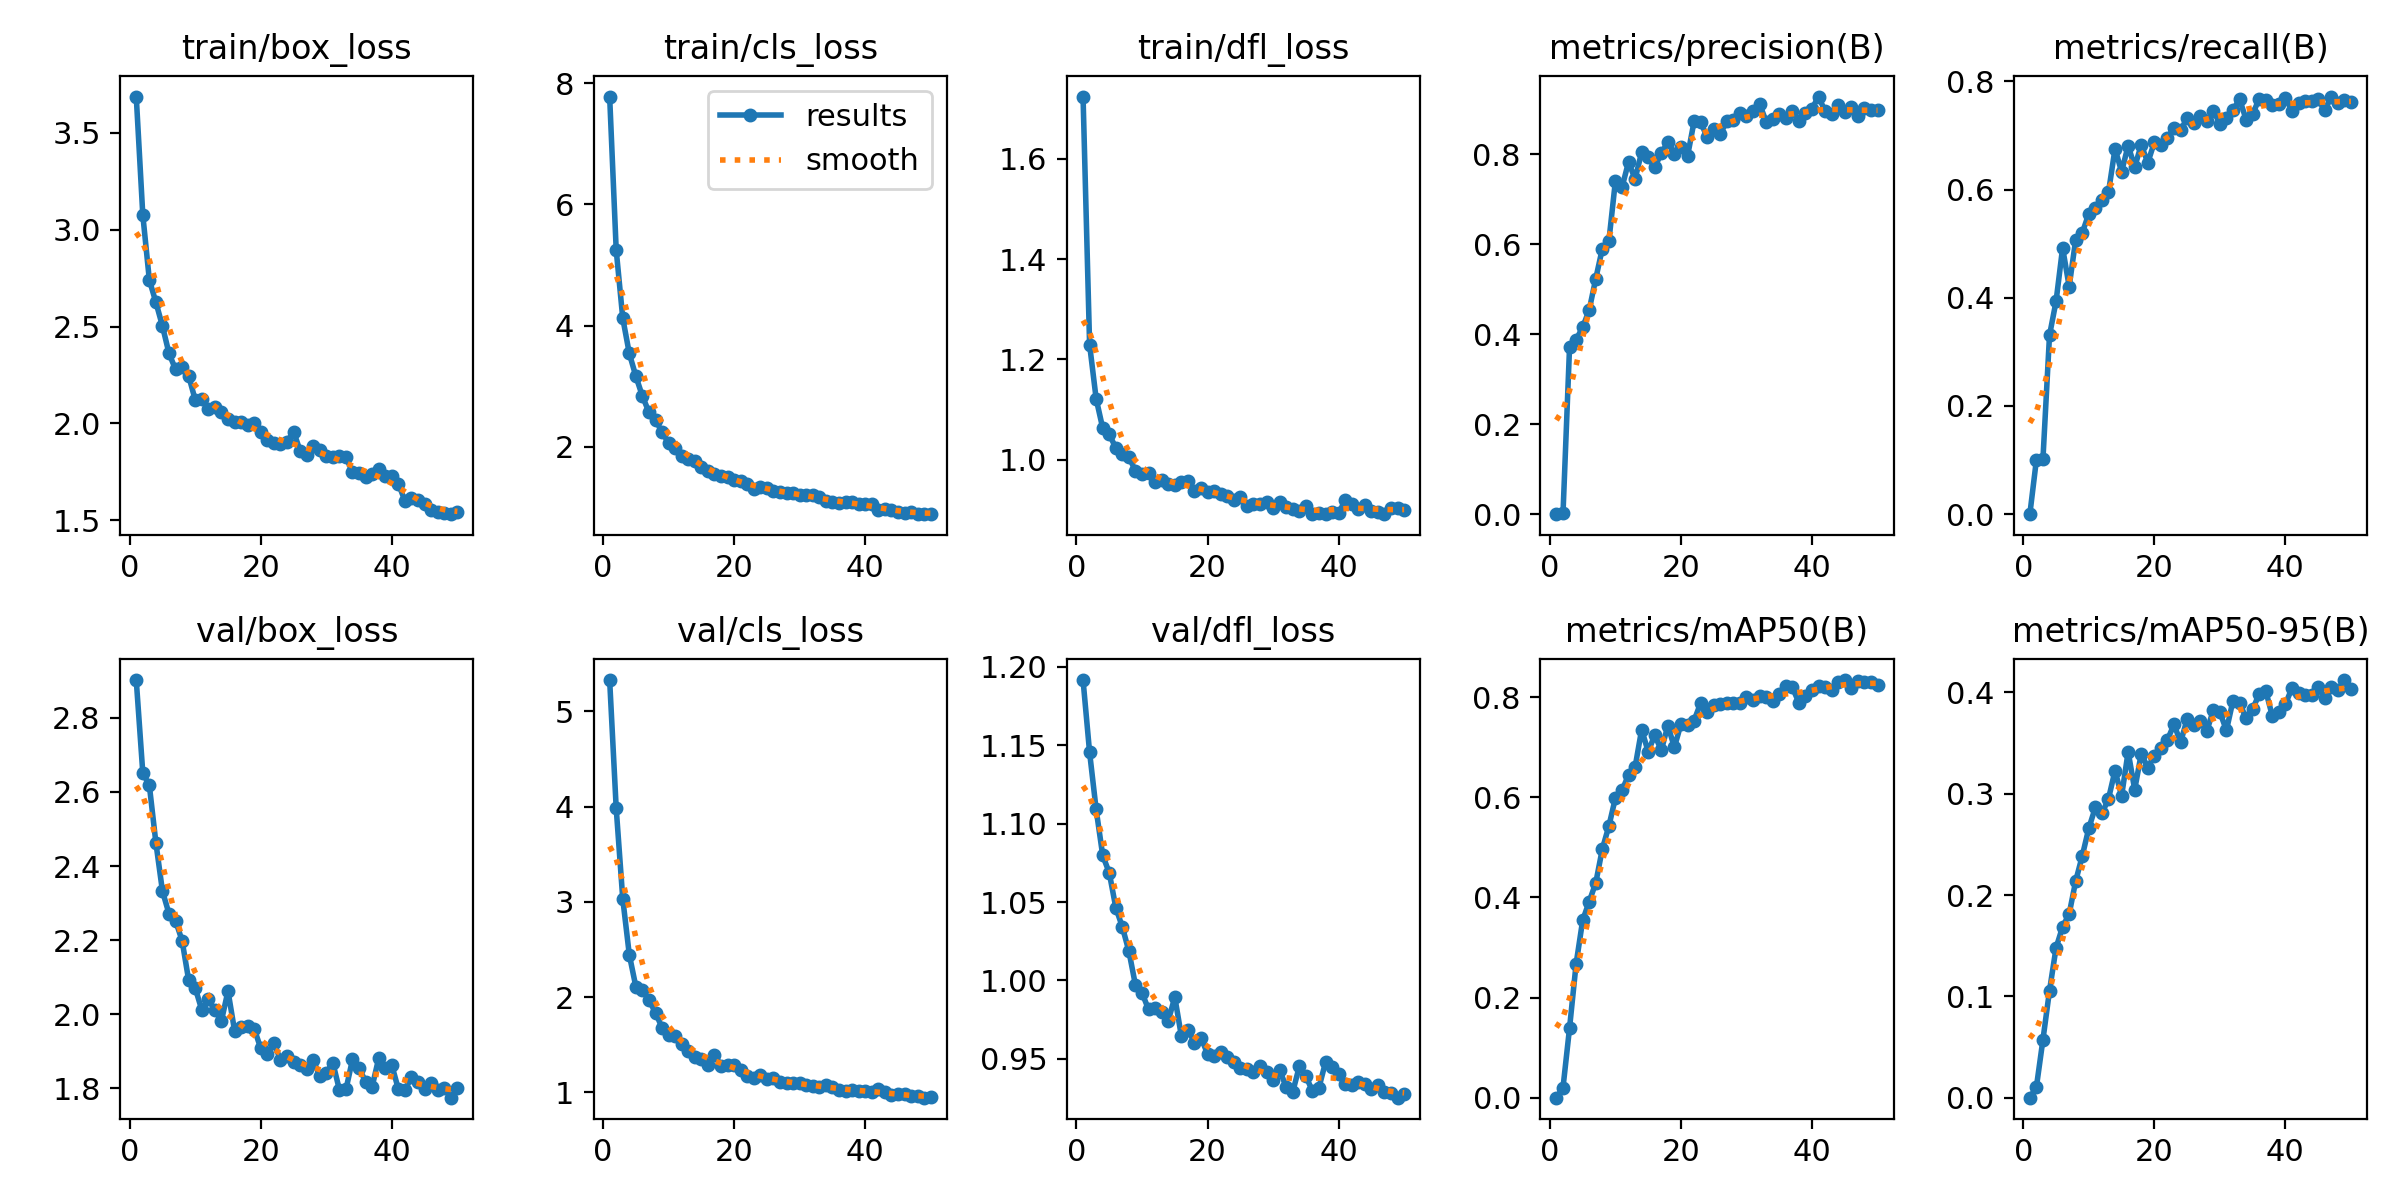

The file beside this chart, header and first rows:
epoch, time, train/box_loss, train/cls_loss, train/dfl_loss, metrics/precision(B), metrics/recall(B), metrics/mAP50(B), metrics/mAP50-95(B), val/box_loss, val/cls_loss, val/dfl_loss, lr/pg0, lr/pg1, lr/pg2
1, 10.38, 3.687, 7.779, 1.724, 0, 0, 0, 0, 2.902, 5.328, 1.191, 0.0003238, 0.0003238, 0.0003238
2, 16.22, 3.076, 5.247, 1.23, 0.00176, 0.1004, 0.02007, 0.01055, 2.652, 3.982, 1.145, 0.0006441, 0.0006441, 0.0006441
3, 21.97, 2.74, 4.124, 1.122, 0.3716, 0.1022, 0.1391, 0.05734, 2.618, 3.032, 1.109, 0.0009513, 0.0009513, 0.0009513
4, 27.83, 2.625, 3.54, 1.063, 0.3882, 0.3306, 0.2671, 0.1056, 2.463, 2.444, 1.08, 0.0009406, 0.0009406, 0.0009406
5, 33.63, 2.503, 3.165, 1.051, 0.4149, 0.3934, 0.354, 0.1479, 2.332, 2.108, 1.069, 0.0009208, 0.0009208, 0.0009208
6, 39.43, 2.361, 2.836, 1.024, 0.454, 0.4922, 0.3916, 0.1687, 2.271, 2.074, 1.046, 0.000901, 0.000901, 0.000901
7, 45.2, 2.279, 2.571, 1.011, 0.5236, 0.4208, 0.4288, 0.1813, 2.252, 1.966, 1.034, 0.0008812, 0.0008812, 0.0008812
8, 51.01, 2.292, 2.448, 1.006, 0.59, 0.5075, 0.4965, 0.2139, 2.198, 1.836, 1.019, 0.0008614, 0.0008614, 0.0008614
9, 56.14, 2.246, 2.238, 0.9775, 0.6068, 0.52, 0.5423, 0.2386, 2.092, 1.677, 0.997, 0.0008416, 0.0008416, 0.0008416
10, 61.53, 2.122, 2.066, 0.9729, 0.7411, 0.5553, 0.5985, 0.266, 2.071, 1.598, 0.9921, 0.0008218, 0.0008218, 0.0008218
11, 67.27, 2.127, 1.975, 0.9744, 0.7264, 0.5659, 0.6135, 0.2865, 2.012, 1.594, 0.9815, 0.000802, 0.000802, 0.000802
12, 72.74, 2.072, 1.842, 0.9561, 0.7825, 0.5814, 0.6443, 0.2805, 2.041, 1.507, 0.9822, 0.0007822, 0.0007822, 0.0007822
13, 78.13, 2.087, 1.8, 0.959, 0.7449, 0.5949, 0.6599, 0.295, 2.011, 1.43, 0.9797, 0.0007624, 0.0007624, 0.0007624
14, 83.68, 2.061, 1.763, 0.9511, 0.8045, 0.6756, 0.7349, 0.3229, 1.982, 1.369, 0.9743, 0.0007426, 0.0007426, 0.0007426
15, 89.29, 2.025, 1.66, 0.9502, 0.7936, 0.6329, 0.6908, 0.2978, 2.063, 1.354, 0.9894, 0.0007228, 0.0007228, 0.0007228
16, 95.01, 2.006, 1.599, 0.9557, 0.7713, 0.6812, 0.7241, 0.3414, 1.956, 1.288, 0.9647, 0.000703, 0.000703, 0.000703
17, 100.5, 2.006, 1.556, 0.9577, 0.802, 0.6417, 0.6936, 0.3041, 1.965, 1.395, 0.9686, 0.0006832, 0.0006832, 0.0006832
18, 106.2, 1.993, 1.516, 0.9386, 0.8267, 0.6827, 0.7429, 0.3394, 1.967, 1.276, 0.9603, 0.0006634, 0.0006634, 0.0006634
19, 111.9, 2.003, 1.496, 0.9439, 0.8015, 0.6495, 0.6997, 0.3258, 1.961, 1.289, 0.9634, 0.0006436, 0.0006436, 0.0006436
20, 117.6, 1.957, 1.445, 0.9359, 0.8162, 0.6874, 0.7461, 0.3375, 1.908, 1.286, 0.9534, 0.0006238, 0.0006238, 0.0006238
21, 123.2, 1.916, 1.432, 0.9378, 0.7952, 0.682, 0.7445, 0.3455, 1.893, 1.238, 0.9516, 0.000604, 0.000604, 0.000604
22, 129.1, 1.898, 1.381, 0.933, 0.8728, 0.6958, 0.753, 0.3532, 1.922, 1.173, 0.9547, 0.0005842, 0.0005842, 0.0005842
23, 134.7, 1.895, 1.305, 0.9291, 0.8708, 0.714, 0.7878, 0.3684, 1.877, 1.151, 0.9514, 0.0005644, 0.0005644, 0.0005644
24, 140.8, 1.905, 1.331, 0.9192, 0.8384, 0.7095, 0.7698, 0.3509, 1.886, 1.182, 0.9478, 0.0005446, 0.0005446, 0.0005446
25, 147.2, 1.959, 1.329, 0.9256, 0.8563, 0.7318, 0.7837, 0.3734, 1.871, 1.141, 0.9442, 0.0005248, 0.0005248, 0.0005248
26, 153.6, 1.86, 1.266, 0.9081, 0.8453, 0.7237, 0.7865, 0.3681, 1.863, 1.146, 0.9436, 0.000505, 0.000505, 0.000505
27, 159.8, 1.836, 1.259, 0.9113, 0.873, 0.7353, 0.7884, 0.3714, 1.851, 1.112, 0.9415, 0.0004852, 0.0004852, 0.0004852
28, 166, 1.886, 1.241, 0.9123, 0.876, 0.7258, 0.7885, 0.3616, 1.875, 1.097, 0.9456, 0.0004654, 0.0004654, 0.0004654
29, 171.9, 1.861, 1.232, 0.9167, 0.8918, 0.7458, 0.7886, 0.3826, 1.834, 1.097, 0.9418, 0.0004456, 0.0004456, 0.0004456
30, 177.3, 1.832, 1.198, 0.9035, 0.8854, 0.722, 0.8008, 0.3805, 1.842, 1.097, 0.9365, 0.0004258, 0.0004258, 0.0004258
31, 183, 1.826, 1.2, 0.9152, 0.8957, 0.7326, 0.7944, 0.3626, 1.869, 1.074, 0.9429, 0.000406, 0.000406, 0.000406
32, 188.8, 1.833, 1.203, 0.9063, 0.9116, 0.7464, 0.8026, 0.3919, 1.796, 1.067, 0.9321, 0.0003862, 0.0003862, 0.0003862
33, 194.5, 1.826, 1.179, 0.9014, 0.8726, 0.7674, 0.7995, 0.3899, 1.797, 1.057, 0.9289, 0.0003664, 0.0003664, 0.0003664
34, 200.6, 1.748, 1.098, 0.8982, 0.8772, 0.7294, 0.7918, 0.3743, 1.878, 1.074, 0.9452, 0.0003466, 0.0003466, 0.0003466
35, 206.4, 1.746, 1.087, 0.9085, 0.89, 0.7396, 0.8051, 0.3834, 1.855, 1.059, 0.9391, 0.0003268, 0.0003268, 0.0003268
36, 213.1, 1.726, 1.078, 0.8919, 0.8797, 0.7678, 0.8212, 0.3986, 1.818, 1.024, 0.9296, 0.000307, 0.000307, 0.000307
37, 220.1, 1.741, 1.094, 0.895, 0.8954, 0.7663, 0.8191, 0.4014, 1.804, 1.009, 0.9317, 0.0002872, 0.0002872, 0.0002872
38, 227.1, 1.765, 1.097, 0.8928, 0.8734, 0.7559, 0.7888, 0.3769, 1.881, 1.029, 0.9479, 0.0002674, 0.0002674, 0.0002674
39, 233.9, 1.73, 1.049, 0.896, 0.8925, 0.7582, 0.8029, 0.3809, 1.856, 1.019, 0.9447, 0.0002476, 0.0002476, 0.0002476
40, 240.9, 1.728, 1.061, 0.8941, 0.9014, 0.7696, 0.8142, 0.3885, 1.863, 1.011, 0.9401, 0.0002278, 0.0002278, 0.0002278
41, 278.1, 1.689, 1.049, 0.9194, 0.9282, 0.7449, 0.8219, 0.4043, 1.797, 1.004, 0.9337, 0.000208, 0.000208, 0.000208
42, 285.4, 1.602, 0.9641, 0.9131, 0.8951, 0.7599, 0.8204, 0.3995, 1.794, 1.03, 0.9336, 0.0001882, 0.0001882, 0.0001882
43, 292.7, 1.614, 0.973, 0.9024, 0.8903, 0.7632, 0.8137, 0.3971, 1.831, 0.9999, 0.9352, 0.0001684, 0.0001684, 0.0001684
44, 300.2, 1.604, 0.9576, 0.9106, 0.9091, 0.7635, 0.8309, 0.397, 1.817, 0.9667, 0.9341, 0.0001486, 0.0001486, 0.0001486
45, 307.1, 1.587, 0.93, 0.8973, 0.8934, 0.7665, 0.8339, 0.4049, 1.798, 0.9777, 0.931, 0.0001288, 0.0001288, 0.0001288
46, 313.9, 1.556, 0.9129, 0.8958, 0.9058, 0.7464, 0.8178, 0.3941, 1.815, 0.9806, 0.9336, 0.000109, 0.000109, 0.000109
47, 320.9, 1.543, 0.9178, 0.8929, 0.885, 0.7719, 0.8314, 0.405, 1.795, 0.9575, 0.929, 8.92e-05, 8.92e-05, 8.92e-05
48, 327.8, 1.538, 0.8997, 0.9046, 0.9026, 0.7609, 0.8297, 0.402, 1.802, 0.9578, 0.9282, 6.94e-05, 6.94e-05, 6.94e-05
49, 334.7, 1.532, 0.8972, 0.904, 0.8973, 0.7657, 0.829, 0.4122, 1.775, 0.9435, 0.9253, 4.96e-05, 4.96e-05, 4.96e-05
50, 341.3, 1.545, 0.889, 0.9008, 0.8977, 0.7623, 0.8248, 0.4036, 1.799, 0.9542, 0.9277, 2.98e-05, 2.98e-05, 2.98e-05
